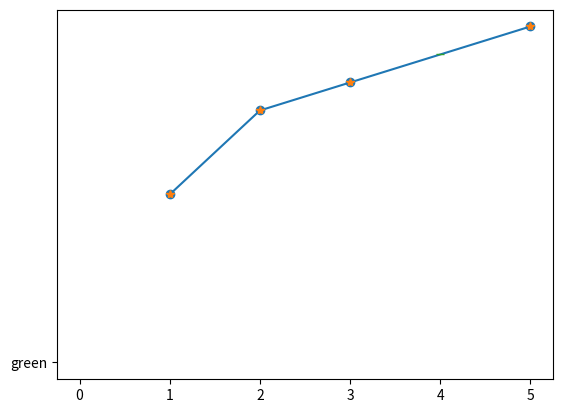

Recreate this plot in Python.
from scipy import interpolate
import matplotlib.pyplot as plt

x=(1,2,3,5)
y=(3,4.5,5,6)

plt.plot(x,y)
plt.scatter(x,y)
plt.show()


f=interpolate.interp1d(x,y)
xNew=4
yNew=f(xNew)

plt.plot(x,y,'*', xNew, yNew, '_', 'green')